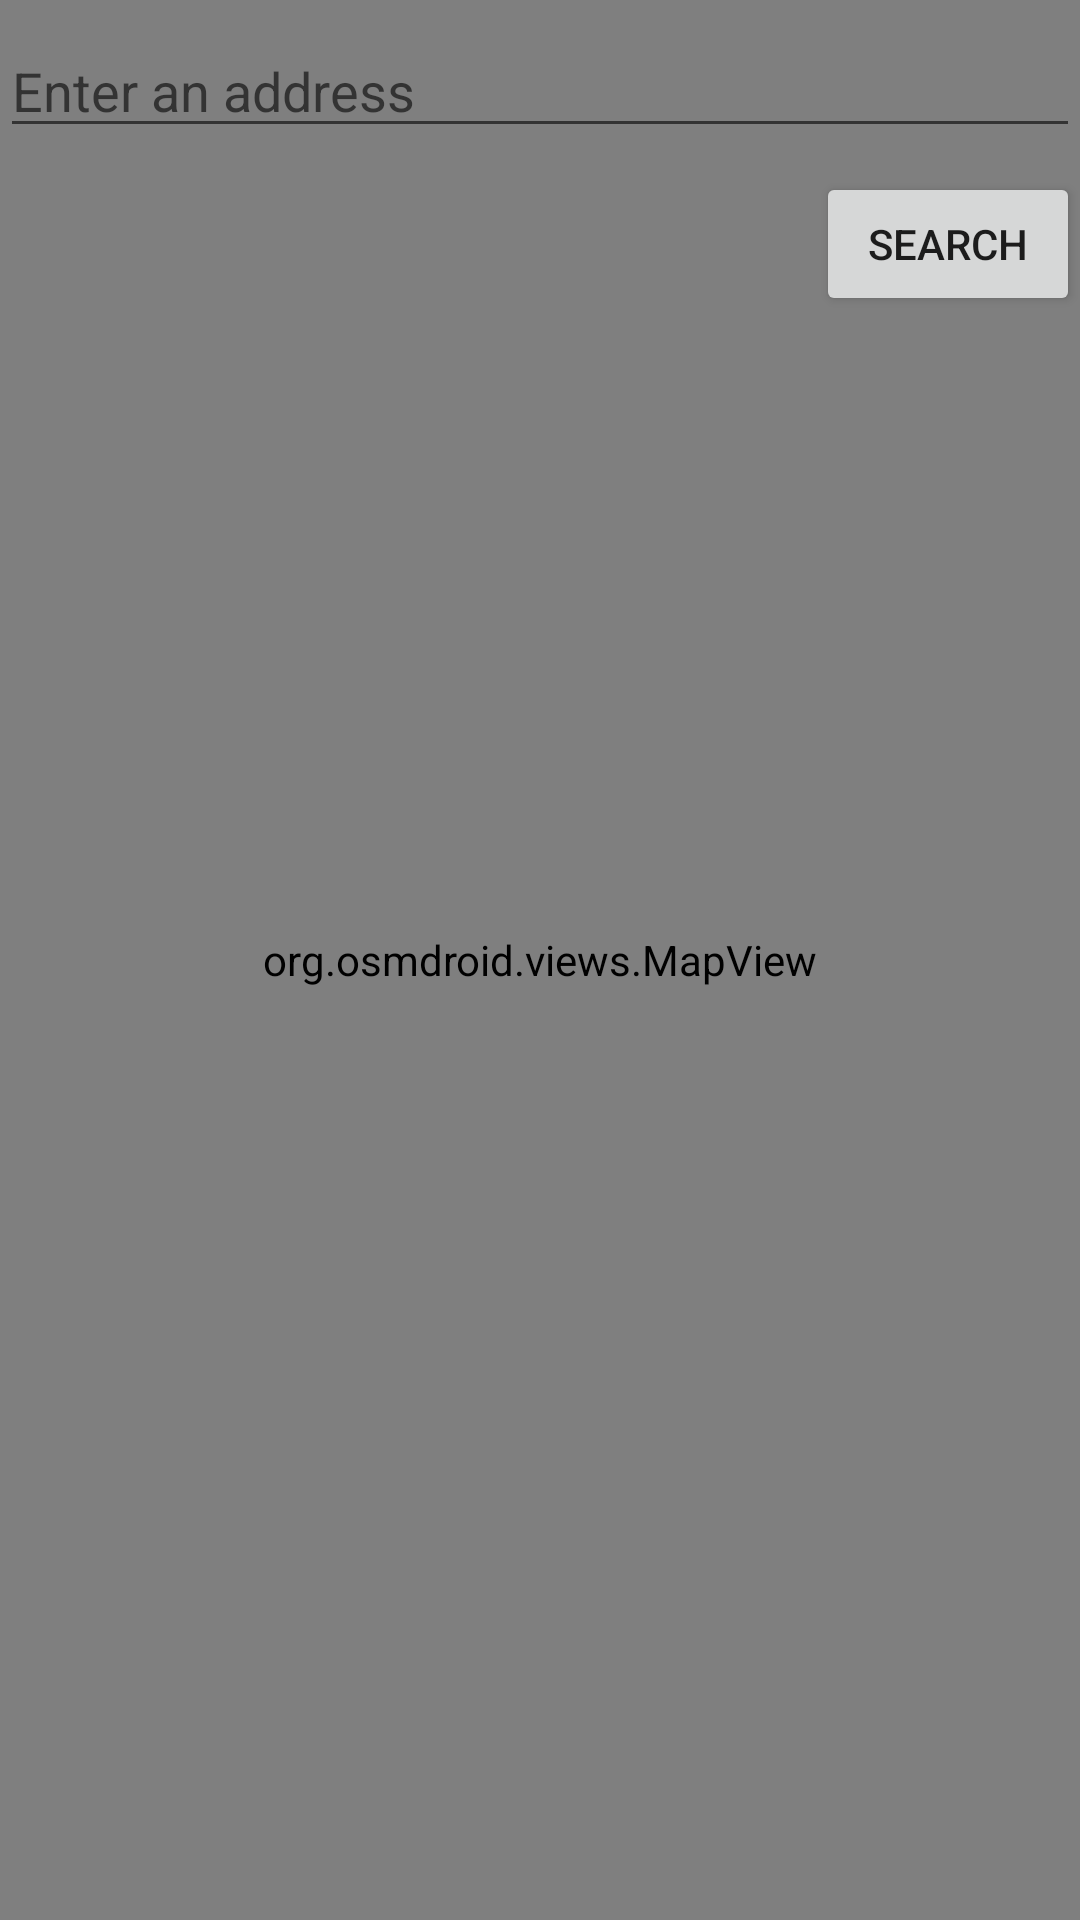

Write the Android layout XML for this screen, with the resource values it uses.
<!-- AndroidManifest.xml: application theme Theme.Wassali -->
<!-- res/layout/activity_map.xml -->
<?xml version="1.0" encoding="utf-8"?>
<androidx.constraintlayout.widget.ConstraintLayout xmlns:android="http://schemas.android.com/apk/res/android"
    xmlns:app="http://schemas.android.com/apk/res-auto"
    xmlns:tools="http://schemas.android.com/tools"
    android:layout_width="match_parent"
    android:layout_height="match_parent"
    tools:context=".MapActivity">

    <org.osmdroid.views.MapView
        android:id="@+id/map"
        android:layout_width="match_parent"
        android:layout_height="match_parent" />

    <EditText
        android:id="@+id/address_input"
        android:layout_width="match_parent"
        android:layout_height="wrap_content"
        android:hint="Enter an address"
        android:inputType="text"
        app:layout_constraintTop_toTopOf="parent"
        app:layout_constraintStart_toStartOf="parent"
        app:layout_constraintEnd_toEndOf="parent"
        android:layout_marginTop="8dp"/>

    <Button
        android:id="@+id/search_button"
        android:layout_width="wrap_content"
        android:layout_height="wrap_content"
        android:text="Search"
        app:layout_constraintTop_toBottomOf="@+id/address_input"
        app:layout_constraintEnd_toEndOf="parent"
        android:layout_marginTop="8dp"/>

</androidx.constraintlayout.widget.ConstraintLayout>
<!-- resources referenced by this layout -->
<resources>
  <style name="Theme.Wassali" parent="Theme.MaterialComponents.DayNight.DarkActionBar">
          
          <item name="colorPrimary">@color/purple_500</item>
          <item name="colorPrimaryVariant">@color/purple_700</item>
          <item name="colorOnPrimary">@color/white</item>
          
          <item name="colorSecondary">@color/teal_200</item>
          <item name="colorSecondaryVariant">@color/teal_700</item>
          <item name="colorOnSecondary">@color/black</item>
          
          <item name="android:statusBarColor">?attr/colorPrimaryVariant</item>
          
  
      </style>
  <color name="purple_500">#FF6200EE</color>
  <color name="purple_700">#FF3700B3</color>
  <color name="white">#FFFFFFFF</color>
  <color name="teal_200">#FF03DAC5</color>
  <color name="teal_700">#FF018786</color>
  <color name="black">#FF000000</color>
</resources>
